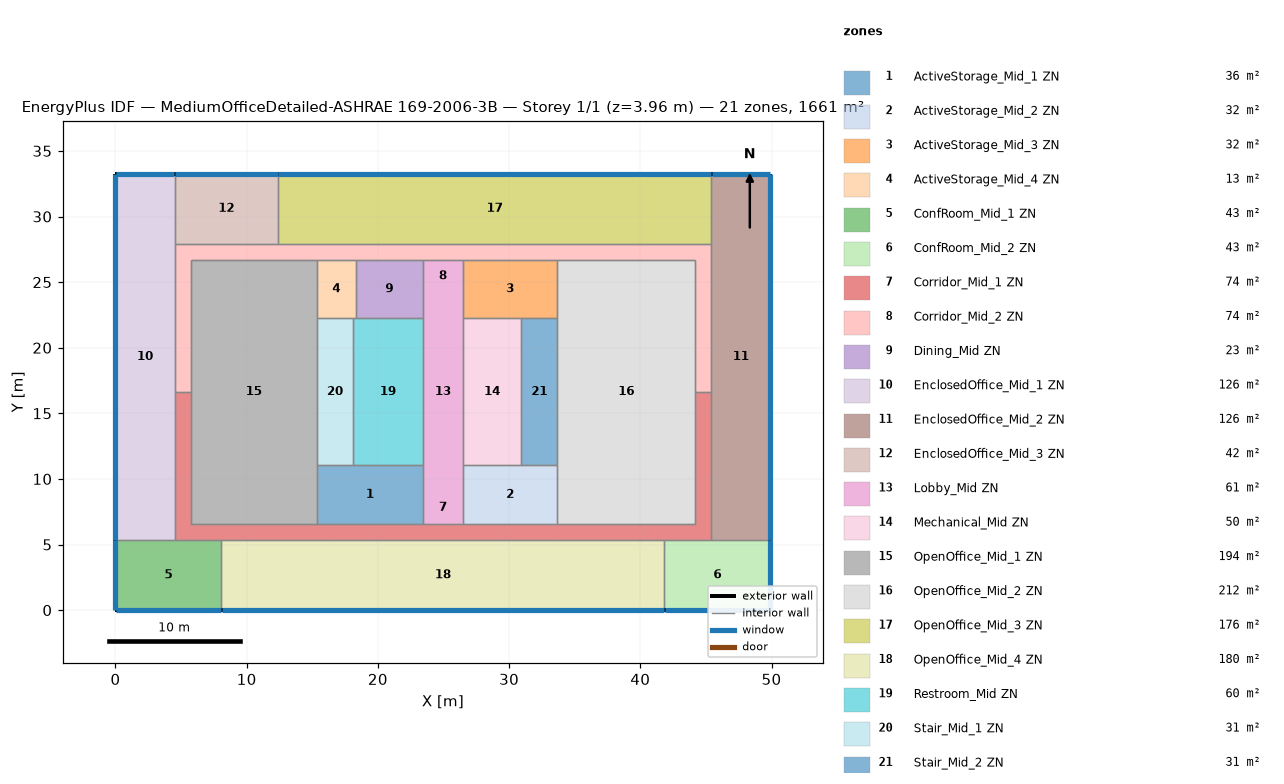
=== STOREY PLAN SPEC (per zone: floor XY polygon, exterior-wall plan segments, windows/doors) ===
zone 1: ActiveStorage_Mid_1 ZN  (36.2 m²)
  floor: (23.43, 11.04) (23.43, 6.56) (15.35, 6.56) (15.35, 11.04)
  interior walls: 5
zone 2: ActiveStorage_Mid_2 ZN  (32.2 m²)
  floor: (33.67, 11.04) (33.67, 6.56) (26.48, 6.56) (26.48, 11.04)
  interior walls: 5
zone 3: ActiveStorage_Mid_3 ZN  (32.2 m²)
  floor: (33.67, 26.71) (33.67, 22.23) (26.48, 22.23) (26.48, 26.71)
  interior walls: 5
zone 4: ActiveStorage_Mid_4 ZN  (13.2 m²)
  floor: (18.31, 26.71) (18.31, 22.23) (15.35, 22.23) (15.35, 26.71)
  interior walls: 5
zone 5: ConfRoom_Mid_1 ZN  (43.1 m²)
  floor: (8.07, 5.34) (8.07, -0.00) (0.00, -0.00) (0.00, 5.34)
  exterior wall: (0.00, -0.00) – (8.07, -0.00)  [8.1 m]
    window: (0.03, -0.00) – (8.04, -0.00)  [10.6 m²]
  exterior wall: (0.00, 5.34) – (0.00, -0.00)  [5.3 m]
    window: (0.00, 5.32) – (0.00, 0.03)  [7.0 m²]
  interior walls: 3
zone 6: ConfRoom_Mid_2 ZN  (43.1 m²)
  floor: (49.91, 5.34) (49.91, -0.00) (41.84, -0.00) (41.84, 5.34)
  exterior wall: (49.91, -0.00) – (49.91, 5.34)  [5.3 m]
    window: (49.91, 0.03) – (49.91, 5.32)  [7.0 m²]
  exterior wall: (41.84, -0.00) – (49.91, -0.00)  [8.1 m]
    window: (41.87, -0.00) – (49.89, -0.00)  [10.6 m²]
  interior walls: 3
zone 7: Corridor_Mid_1 ZN  (74.4 m²)
  floor: (45.41, 16.64) (45.41, 5.34) (4.50, 5.34) (4.50, 16.64) (5.72, 16.64) (5.72, 6.56) (44.19, 6.56) (44.19, 16.64)
  interior walls: 16
zone 8: Corridor_Mid_2 ZN  (74.4 m²)
  floor: (45.41, 27.93) (45.41, 16.64) (44.19, 16.64) (44.19, 26.71) (5.72, 26.71) (5.72, 16.64) (4.50, 16.64) (4.50, 27.93)
  interior walls: 15
zone 9: Dining_Mid ZN  (22.9 m²)
  floor: (23.43, 26.71) (23.43, 22.23) (18.31, 22.23) (18.31, 26.71)
  interior walls: 4
zone 10: EnclosedOffice_Mid_1 ZN  (125.8 m²)
  floor: (4.50, 33.27) (4.50, 5.34) (0.00, 5.34) (0.00, 33.27)
  exterior wall: (4.50, 33.27) – (0.00, 33.27)  [4.5 m]
    window: (4.48, 33.27) – (0.03, 33.27)  [5.9 m²]
  exterior wall: (0.00, 33.27) – (0.00, 5.34)  [27.9 m]
    window: (0.00, 33.25) – (0.00, 5.37)  [36.5 m²]
  interior walls: 4
zone 11: EnclosedOffice_Mid_2 ZN  (125.8 m²)
  floor: (49.91, 33.27) (49.91, 5.34) (45.41, 5.34) (45.41, 33.27)
  exterior wall: (49.91, 33.27) – (45.41, 33.27)  [4.5 m]
    window: (49.89, 33.27) – (45.43, 33.27)  [5.9 m²]
  exterior wall: (49.91, 5.34) – (49.91, 33.27)  [27.9 m]
    window: (49.91, 5.37) – (49.91, 33.25)  [36.5 m²]
  interior walls: 4
zone 12: EnclosedOffice_Mid_3 ZN  (42.1 m²)
  floor: (12.39, 33.27) (12.39, 27.93) (4.50, 27.93) (4.50, 33.27)
  exterior wall: (12.39, 33.27) – (4.50, 33.27)  [7.9 m]
    window: (12.37, 33.27) – (4.53, 33.27)  [10.3 m²]
  interior walls: 4
zone 13: Lobby_Mid ZN  (61.4 m²)
  floor: (26.48, 26.71) (26.48, 6.56) (23.43, 6.56) (23.43, 26.71)
  interior walls: 8
zone 14: Mechanical_Mid ZN  (49.8 m²)
  floor: (30.93, 22.23) (30.93, 11.04) (26.48, 11.04) (26.48, 22.23)
  interior walls: 4
zone 15: OpenOffice_Mid_1 ZN  (194.1 m²)
  floor: (15.35, 26.71) (15.35, 6.56) (5.72, 6.56) (5.72, 26.71)
  interior walls: 7
zone 16: OpenOffice_Mid_2 ZN  (211.9 m²)
  floor: (44.19, 26.71) (44.19, 6.56) (33.67, 6.56) (33.67, 26.71)
  interior walls: 7
zone 17: OpenOffice_Mid_3 ZN  (176.3 m²)
  floor: (45.41, 33.27) (45.41, 27.93) (12.39, 27.93) (12.39, 33.27)
  exterior wall: (45.41, 33.27) – (12.39, 33.27)  [33.0 m]
    window: (45.38, 33.27) – (12.42, 33.27)  [43.2 m²]
  interior walls: 3
zone 18: OpenOffice_Mid_4 ZN  (180.4 m²)
  floor: (41.84, 5.34) (41.84, -0.00) (8.07, -0.00) (8.07, 5.34)
  exterior wall: (8.07, -0.00) – (41.84, -0.00)  [33.8 m]
    window: (8.09, -0.00) – (41.82, -0.00)  [44.2 m²]
  interior walls: 5
zone 19: Restroom_Mid ZN  (59.7 m²)
  floor: (23.43, 22.23) (23.43, 11.04) (18.10, 11.04) (18.10, 22.23)
  interior walls: 5
zone 20: Stair_Mid_1 ZN  (30.7 m²)
  floor: (18.10, 22.23) (18.10, 11.04) (15.35, 11.04) (15.35, 22.23)
  interior walls: 4
zone 21: Stair_Mid_2 ZN  (30.7 m²)
  floor: (33.67, 22.23) (33.67, 11.04) (30.93, 11.04) (30.93, 22.23)
  interior walls: 4

=== DERIVED (storey summary) ===
Building: MediumOfficeDetailed-ASHRAE 169-2006-3B
Storey: 1 of 1  (floor level z = 3.96 m)
Storey gross floor area: 1660.7 m²
Zones on this storey: 21
  - ActiveStorage_Mid_1 ZN: floor 36.2 m²
  - ActiveStorage_Mid_2 ZN: floor 32.2 m²
  - ActiveStorage_Mid_3 ZN: floor 32.2 m²
  - ActiveStorage_Mid_4 ZN: floor 13.2 m²
  - ConfRoom_Mid_1 ZN: floor 43.1 m²; exterior wall 13.4 m (36.8 m²); 2 window(s) 17.5 m²; WWR 47.7%
  - ConfRoom_Mid_2 ZN: floor 43.1 m²; exterior wall 13.4 m (36.8 m²); 2 window(s) 17.5 m²; WWR 47.7%
  - Corridor_Mid_1 ZN: floor 74.4 m²
  - Corridor_Mid_2 ZN: floor 74.4 m²
  - Dining_Mid ZN: floor 22.9 m²
  - EnclosedOffice_Mid_1 ZN: floor 125.8 m²; exterior wall 32.4 m (89.0 m²); 2 window(s) 42.4 m²; WWR 47.7%
  - EnclosedOffice_Mid_2 ZN: floor 125.8 m²; exterior wall 32.4 m (89.0 m²); 2 window(s) 42.4 m²; WWR 47.7%
  - EnclosedOffice_Mid_3 ZN: floor 42.1 m²; exterior wall 7.9 m (21.6 m²); 1 window(s) 10.3 m²; WWR 47.7%
  - Lobby_Mid ZN: floor 61.4 m²
  - Mechanical_Mid ZN: floor 49.8 m²
  - OpenOffice_Mid_1 ZN: floor 194.1 m²
  - OpenOffice_Mid_2 ZN: floor 211.9 m²
  - OpenOffice_Mid_3 ZN: floor 176.3 m²; exterior wall 33.0 m (90.6 m²); 1 window(s) 43.2 m²; WWR 47.7%
  - OpenOffice_Mid_4 ZN: floor 180.4 m²; exterior wall 33.8 m (92.6 m²); 1 window(s) 44.2 m²; WWR 47.7%
  - Restroom_Mid ZN: floor 59.7 m²
  - Stair_Mid_1 ZN: floor 30.7 m²
  - Stair_Mid_2 ZN: floor 30.7 m²
Zone adjacency (shared interzone walls):
  - ActiveStorage_Mid_1 ZN ↔ Corridor_Mid_1 ZN
  - ActiveStorage_Mid_1 ZN ↔ Lobby_Mid ZN
  - ActiveStorage_Mid_1 ZN ↔ OpenOffice_Mid_1 ZN
  - ActiveStorage_Mid_1 ZN ↔ Restroom_Mid ZN
  - ActiveStorage_Mid_1 ZN ↔ Stair_Mid_1 ZN
  - ActiveStorage_Mid_2 ZN ↔ Corridor_Mid_1 ZN
  - ActiveStorage_Mid_2 ZN ↔ Lobby_Mid ZN
  - ActiveStorage_Mid_2 ZN ↔ Mechanical_Mid ZN
  - ActiveStorage_Mid_2 ZN ↔ OpenOffice_Mid_2 ZN
  - ActiveStorage_Mid_2 ZN ↔ Stair_Mid_2 ZN
  - ActiveStorage_Mid_3 ZN ↔ Corridor_Mid_2 ZN
  - ActiveStorage_Mid_3 ZN ↔ Lobby_Mid ZN
  - ActiveStorage_Mid_3 ZN ↔ Mechanical_Mid ZN
  - ActiveStorage_Mid_3 ZN ↔ OpenOffice_Mid_2 ZN
  - ActiveStorage_Mid_3 ZN ↔ Stair_Mid_2 ZN
  - ActiveStorage_Mid_4 ZN ↔ Corridor_Mid_2 ZN
  - ActiveStorage_Mid_4 ZN ↔ Dining_Mid ZN
  - ActiveStorage_Mid_4 ZN ↔ OpenOffice_Mid_1 ZN
  - ActiveStorage_Mid_4 ZN ↔ Restroom_Mid ZN
  - ActiveStorage_Mid_4 ZN ↔ Stair_Mid_1 ZN
  - ConfRoom_Mid_1 ZN ↔ Corridor_Mid_1 ZN
  - ConfRoom_Mid_1 ZN ↔ EnclosedOffice_Mid_1 ZN
  - ConfRoom_Mid_1 ZN ↔ OpenOffice_Mid_4 ZN
  - ConfRoom_Mid_2 ZN ↔ Corridor_Mid_1 ZN
  - ConfRoom_Mid_2 ZN ↔ EnclosedOffice_Mid_2 ZN
  - ConfRoom_Mid_2 ZN ↔ OpenOffice_Mid_4 ZN
  - Corridor_Mid_1 ZN ↔ Corridor_Mid_2 ZN
  - Corridor_Mid_1 ZN ↔ EnclosedOffice_Mid_1 ZN
  - Corridor_Mid_1 ZN ↔ EnclosedOffice_Mid_2 ZN
  - Corridor_Mid_1 ZN ↔ Lobby_Mid ZN
  - Corridor_Mid_1 ZN ↔ OpenOffice_Mid_1 ZN
  - Corridor_Mid_1 ZN ↔ OpenOffice_Mid_2 ZN
  - Corridor_Mid_1 ZN ↔ OpenOffice_Mid_4 ZN
  - Corridor_Mid_2 ZN ↔ Dining_Mid ZN
  - Corridor_Mid_2 ZN ↔ EnclosedOffice_Mid_1 ZN
  - Corridor_Mid_2 ZN ↔ EnclosedOffice_Mid_2 ZN
  - Corridor_Mid_2 ZN ↔ EnclosedOffice_Mid_3 ZN
  - Corridor_Mid_2 ZN ↔ Lobby_Mid ZN
  - Corridor_Mid_2 ZN ↔ OpenOffice_Mid_1 ZN
  - Corridor_Mid_2 ZN ↔ OpenOffice_Mid_2 ZN
  - Corridor_Mid_2 ZN ↔ OpenOffice_Mid_3 ZN
  - Dining_Mid ZN ↔ Lobby_Mid ZN
  - Dining_Mid ZN ↔ Restroom_Mid ZN
  - EnclosedOffice_Mid_1 ZN ↔ EnclosedOffice_Mid_3 ZN
  - EnclosedOffice_Mid_2 ZN ↔ OpenOffice_Mid_3 ZN
  - EnclosedOffice_Mid_3 ZN ↔ OpenOffice_Mid_3 ZN
  - Lobby_Mid ZN ↔ Mechanical_Mid ZN
  - Lobby_Mid ZN ↔ Restroom_Mid ZN
  - Mechanical_Mid ZN ↔ Stair_Mid_2 ZN
  - OpenOffice_Mid_1 ZN ↔ Stair_Mid_1 ZN
  - OpenOffice_Mid_2 ZN ↔ Stair_Mid_2 ZN
  - Restroom_Mid ZN ↔ Stair_Mid_1 ZN